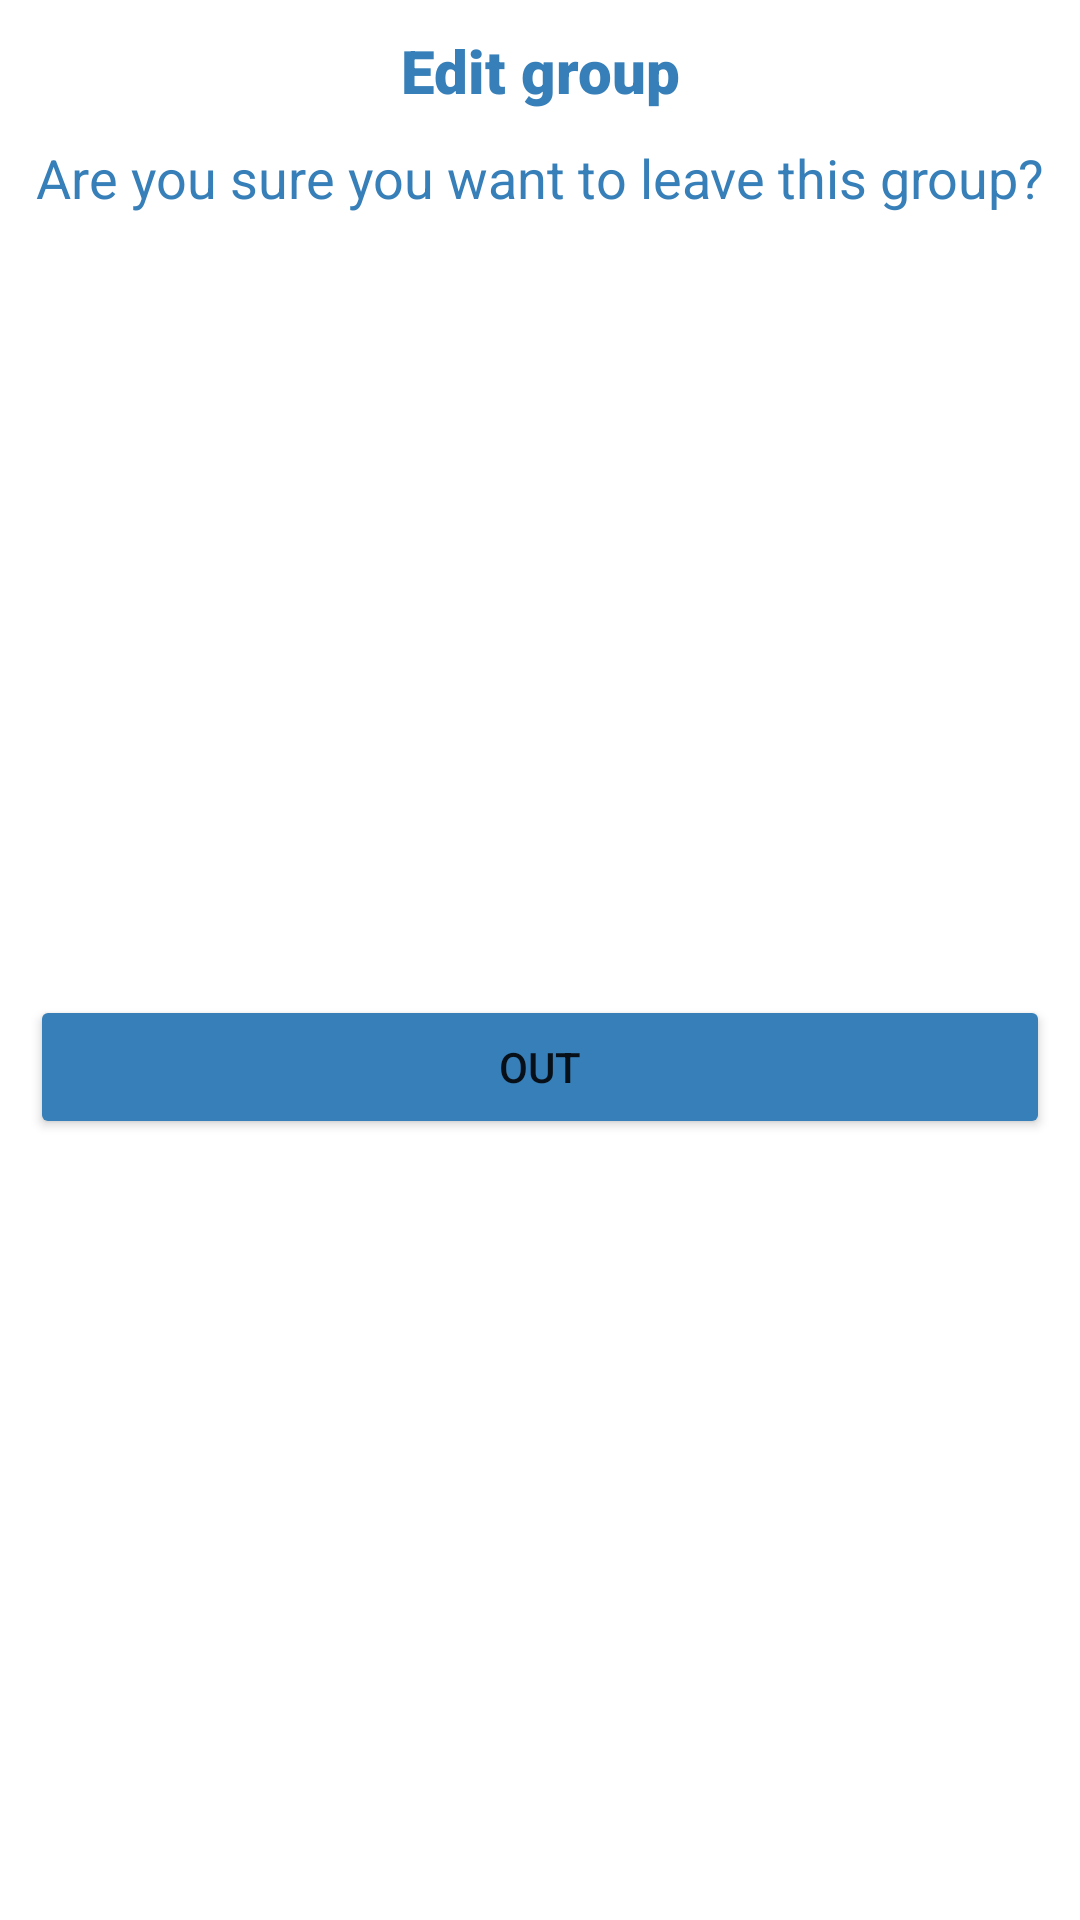

Reconstruct the res/layout file that produces this screen, plus the resources it refers to.
<!-- AndroidManifest.xml: application theme Theme.ChatApp -->
<!-- res/layout/dialog_out_group.xml -->
<?xml version="1.0" encoding="utf-8"?>
<androidx.constraintlayout.widget.ConstraintLayout xmlns:android="http://schemas.android.com/apk/res/android"
    xmlns:app="http://schemas.android.com/apk/res-auto"
    xmlns:tools="http://schemas.android.com/tools"
    android:layout_width="match_parent"
    android:layout_height="wrap_content">

    <TextView
        android:id="@+id/textView3"
        android:layout_width="match_parent"
        android:layout_height="wrap_content"
        android:layout_marginStart="10dp"
        android:layout_marginTop="10dp"
        android:layout_marginEnd="10dp"
        android:fontFamily="sans-serif-black"
        android:text="Edit group"
        android:textAlignment="center"
        android:textColor="@color/colorPrimary"
        android:textSize="20sp"
        app:layout_constraintEnd_toEndOf="parent"
        app:layout_constraintStart_toStartOf="parent"
        app:layout_constraintTop_toTopOf="parent" />

    <TextView
        android:id="@+id/textView4"
        android:layout_width="match_parent"
        android:layout_height="wrap_content"
        android:layout_marginStart="10dp"
        android:layout_marginTop="10dp"
        android:layout_marginEnd="10dp"
        android:text="Are you sure you want to leave this group?"
        android:textAlignment="center"
        android:textColor="@color/colorPrimary"
        android:textSize="18sp"
        app:layout_constraintEnd_toEndOf="parent"
        app:layout_constraintStart_toStartOf="parent"
        app:layout_constraintTop_toBottomOf="@+id/textView3" />

    <Button
        android:id="@+id/btn_out_group"
        android:layout_width="match_parent"
        android:layout_height="wrap_content"
        android:layout_margin="10dp"
        android:backgroundTint="@color/colorPrimary"
        android:text="Out"
        app:layout_constraintBottom_toBottomOf="parent"
        app:layout_constraintEnd_toEndOf="parent"
        app:layout_constraintStart_toStartOf="parent"
        app:layout_constraintTop_toBottomOf="@+id/textView4" />
</androidx.constraintlayout.widget.ConstraintLayout>
<!-- resources referenced by this layout -->
<resources>
  <color name="colorPrimary">#377FB8</color>
  <style name="Theme.ChatApp" parent="Theme.MaterialComponents.DayNight.NoActionBar">
          
          <item name="colorPrimary">@color/purple_500</item>
          <item name="colorPrimaryVariant">@color/purple_700</item>
          <item name="colorOnPrimary">@color/white</item>
          
          <item name="colorSecondary">@color/teal_200</item>
          <item name="colorSecondaryVariant">@color/teal_700</item>
          <item name="colorOnSecondary">@color/black</item>
          
          <item name="android:statusBarColor" tools:targetApi="l">?attr/colorPrimaryVariant</item>
          
      </style>
  <color name="purple_500">#FF6200EE</color>
  <color name="purple_700">#FF3700B3</color>
  <color name="white">#FFFFFFFF</color>
  <color name="teal_200">#FF03DAC5</color>
  <color name="teal_700">#FF018786</color>
  <color name="black">#FF000000</color>
</resources>
